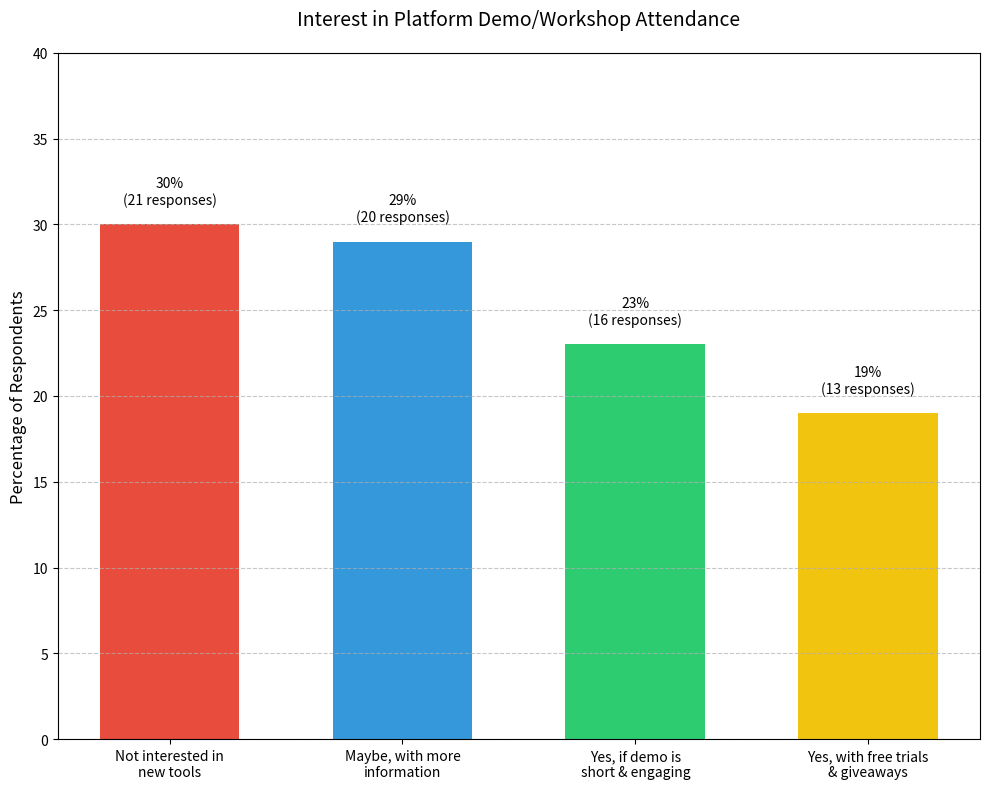

Python code for this plot:
import pandas as pd
import matplotlib.pyplot as plt
import numpy as np

# Data structure
workshop_preferences = {
    'Not interested in\nnew tools': {'count': 21, 'percent': 30},
    'Maybe, with more\ninformation': {'count': 20, 'percent': 29},
    'Yes, if demo is\nshort & engaging': {'count': 16, 'percent': 23},
    'Yes, with free trials\n& giveaways': {'count': 13, 'percent': 19}
}

def create_workshop_visualization():
    # Set up the figure
    plt.figure(figsize=(10, 8))
    
    # Sort preferences by percentage
    sorted_preferences = dict(sorted(workshop_preferences.items(), 
                                   key=lambda x: x[1]['percent'], 
                                   reverse=True))
    
    # Prepare data for plotting
    labels = list(sorted_preferences.keys())
    percentages = [d['percent'] for d in sorted_preferences.values()]
    counts = [d['count'] for d in sorted_preferences.values()]
    
    # Create vertical bar chart
    colors = ['#e74c3c', '#3498db', '#2ecc71', '#f1c40f']
    bars = plt.bar(range(len(labels)), percentages, color=colors, width=0.6)
    
    # Customize the plot
    plt.title('Interest in Platform Demo/Workshop Attendance', 
             fontsize=14, pad=20)
    plt.ylabel('Percentage of Respondents', fontsize=12)
    
    # Add percentage and count labels on top of bars
    for bar in bars:
        height = bar.get_height()
        plt.text(bar.get_x() + bar.get_width()/2, height + 1,
                f'{int(height)}%\n({counts[bars.index(bar)]} responses)',
                ha='center', va='bottom', fontsize=10)
    
    # Customize x-axis
    plt.xticks(range(len(labels)), labels, fontsize=10)
    
    # Add grid for better readability
    plt.grid(axis='y', linestyle='--', alpha=0.7)
    
    # Set y-axis limits to leave room for labels
    plt.ylim(0, max(percentages) + 10)
    
    # Adjust layout
    plt.tight_layout()
    
    # Add a light box around the plot
    plt.box(True)
    
    return plt.gcf()

def print_workshop_stats():
    # Print summary statistics
    total_responses = sum(workshop_preferences[p]['count'] for p in workshop_preferences)
    
    print("Workshop Interest Analysis:")
    print("-" * 50)
    print("Total Responses:", total_responses)
    print("\nBreakdown by Preference:")
    
    sorted_preferences = dict(sorted(workshop_preferences.items(), 
                                   key=lambda x: x[1]['percent'], 
                                   reverse=True))
    
    for preference, data in sorted_preferences.items():
        preference_name = ' '.join(preference.split('\n'))
        print("\n" + preference_name + ":")
        print("  Responses:", data['count'])
        print("  Percentage:", str(data['percent']) + "%")

def main():
    try:
        # Create and save visualization
        fig = create_workshop_visualization()
        plt.savefig('workshop_interest.png', 
                   bbox_inches='tight', 
                   dpi=300, 
                   facecolor='white', 
                   edgecolor='none')
        plt.close()
        
        # Print statistics
        print_workshop_stats()
            
    except Exception as e:
        print("An error occurred:", str(e))

if __name__ == "__main__":
    main()
